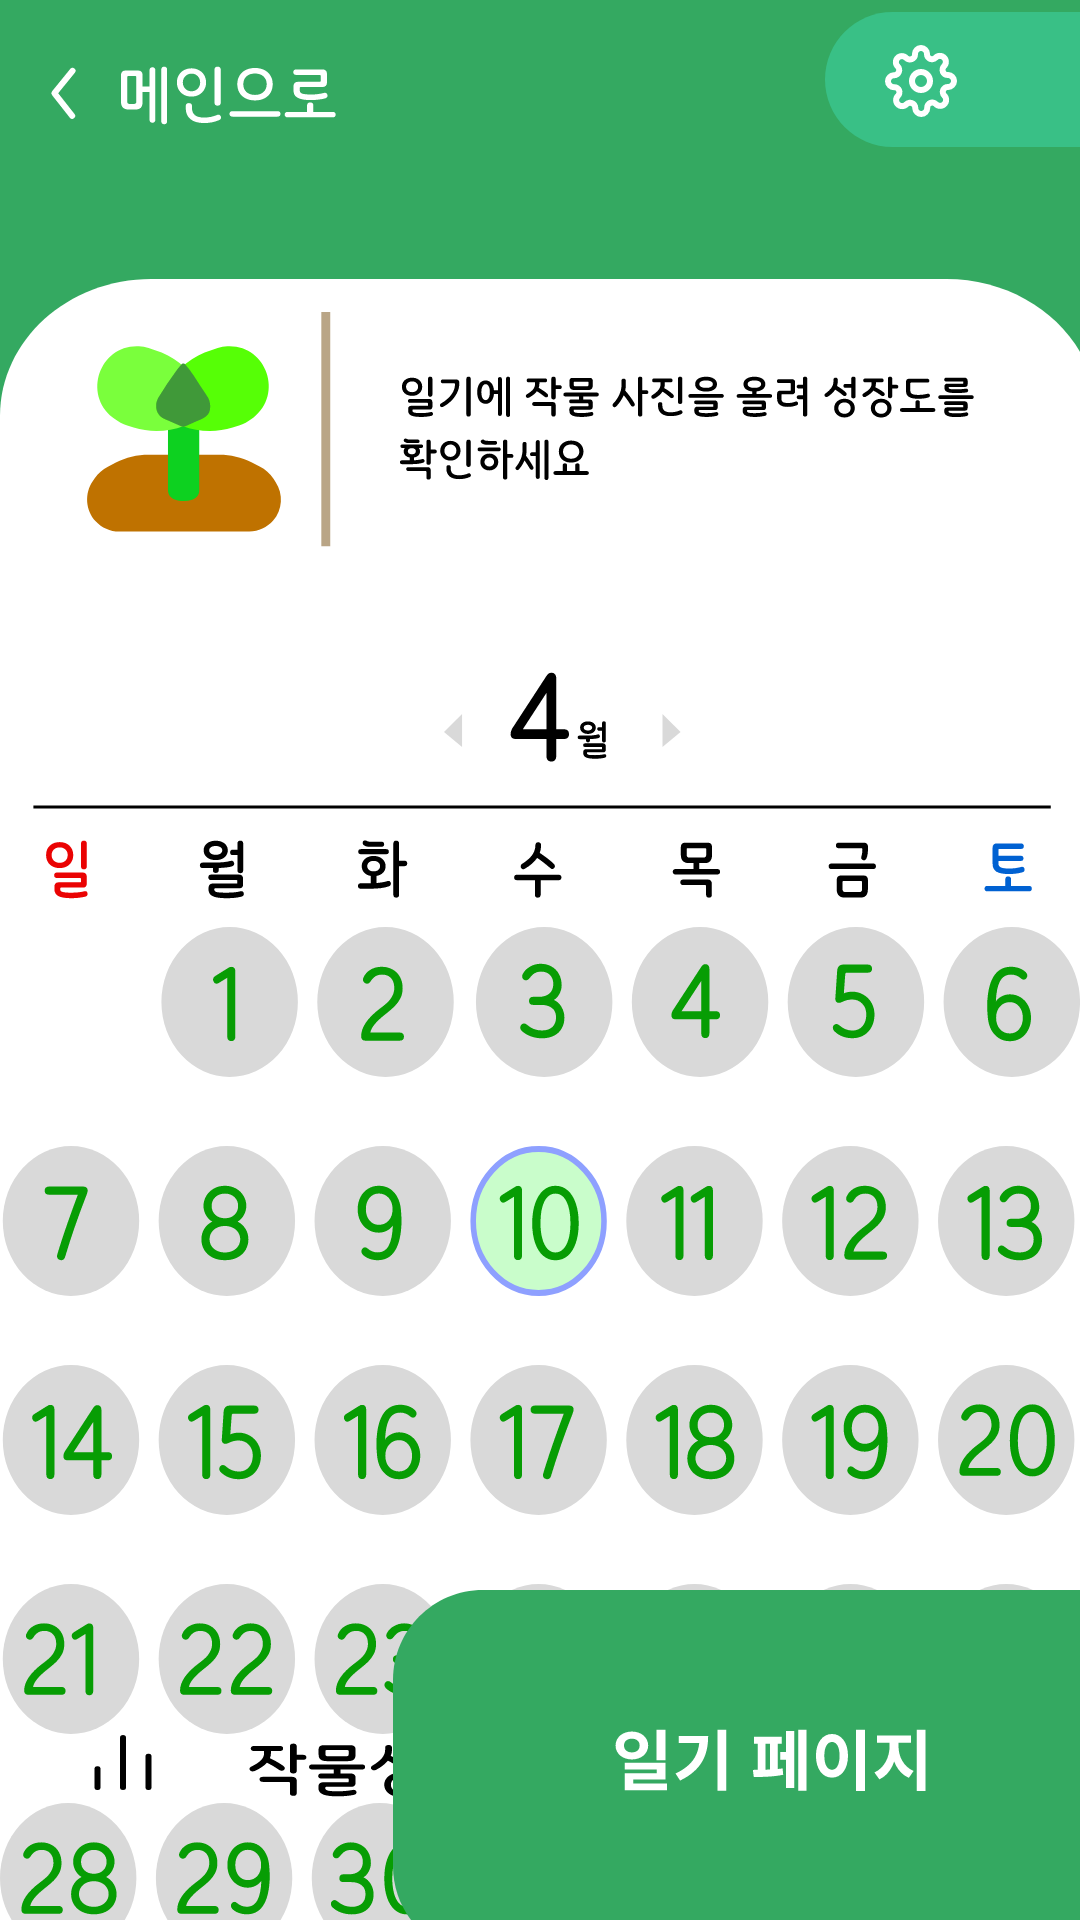

Reconstruct the res/layout file that produces this screen, plus the resources it refers to.
<!-- AndroidManifest.xml: application theme Theme.Ai_expo -->
<!-- res/layout/activity_diary1.xml -->
<?xml version="1.0" encoding="utf-8"?>
<androidx.constraintlayout.widget.ConstraintLayout xmlns:android="http://schemas.android.com/apk/res/android"
    xmlns:app="http://schemas.android.com/apk/res-auto"
    xmlns:tools="http://schemas.android.com/tools"
    android:layout_width="match_parent"
    android:layout_height="match_parent"
    android:background="#34A961">

    <ImageView
        android:id="@+id/imageView5"
        android:layout_width="wrap_content"
        android:layout_height="wrap_content"
        android:layout_marginStart="9dp"
        android:layout_marginTop="16dp"
        android:background="@drawable/diary_to_main"
        app:layout_constraintStart_toStartOf="parent"
        app:layout_constraintTop_toTopOf="parent" />

    <ImageButton
        android:id="@+id/imageButton3"
        android:layout_width="wrap_content"
        android:layout_height="wrap_content"
        android:layout_marginTop="4dp"
        android:background="@drawable/diary_setting"
        app:layout_constraintEnd_toEndOf="parent"
        app:layout_constraintTop_toTopOf="parent" />

    <ImageView
        android:id="@+id/imageView7"
        android:layout_width="wrap_content"
        android:layout_height="wrap_content"
        android:layout_marginTop="93dp"
        android:background="@drawable/diary_bbackground"
        app:layout_constraintEnd_toEndOf="parent"
        app:layout_constraintStart_toStartOf="parent"
        app:layout_constraintTop_toTopOf="parent" />

    <ImageView
        android:id="@+id/imageView6"
        android:layout_width="wrap_content"
        android:layout_height="wrap_content"
        android:layout_marginTop="103dp"
        android:background="@drawable/diary_plant_text"
        app:layout_constraintEnd_toEndOf="parent"
        app:layout_constraintStart_toStartOf="parent"
        app:layout_constraintTop_toTopOf="parent" />

    <ImageView
        android:id="@+id/imageView8"
        android:layout_width="wrap_content"
        android:layout_height="wrap_content"
        android:layout_marginStart="21dp"
        android:layout_marginTop="110dp"
        android:layout_marginEnd="21dp"
        android:background="@drawable/diary_calender"
        app:layout_constraintEnd_toEndOf="parent"
        app:layout_constraintStart_toStartOf="parent"
        app:layout_constraintTop_toTopOf="@+id/imageView6" />

    <ImageView
        android:id="@+id/write_icon"
        android:layout_width="wrap_content"
        android:layout_height="wrap_content"
        android:layout_marginStart="24dp"
        android:layout_marginTop="36dp"
        android:background="@drawable/diary_icon_one"
        app:layout_constraintStart_toStartOf="parent"
        app:layout_constraintTop_toBottomOf="@+id/imageView8" />

    <ImageView
        android:id="@+id/wt"
        android:layout_width="wrap_content"
        android:layout_height="wrap_content"
        android:layout_marginTop="61dp"
        android:layout_marginEnd="25dp"
        android:layout_marginBottom="24dp"
        android:background="@drawable/diary_write"
        app:layout_constraintBottom_toTopOf="@+id/button"
        app:layout_constraintEnd_toEndOf="parent"
        app:layout_constraintTop_toBottomOf="@+id/imageView8" />

    <ImageButton
        android:id="@+id/button1"
        android:layout_width="wrap_content"
        android:layout_height="wrap_content"
        android:layout_marginStart="24dp"
        android:layout_marginBottom="40dp"
        android:background="@drawable/diary_button_"
        app:layout_constraintBottom_toBottomOf="parent"
        app:layout_constraintStart_toStartOf="parent" />

    <android.widget.Button
        android:id="@+id/button"
        android:layout_width="wrap_content"
        android:layout_height="wrap_content"
        android:background="@drawable/diary_button_write_on"
        app:layout_constraintBottom_toBottomOf="parent"
        app:layout_constraintEnd_toEndOf="parent" />
</androidx.constraintlayout.widget.ConstraintLayout>
<!-- resources referenced by this layout -->
<resources>
  <!-- drawable diary_bbackground (drawable) -->
  <vector xmlns:android="http://schemas.android.com/apk/res/android"
      android:width="428dp"
      android:height="841dp"
      android:viewportWidth="428"
      android:viewportHeight="841">
      <path
          android:fillColor="#FFFFFFFF"
          android:pathData="M0 60c0-33.14 26.86-60 60-60h315c33.14 0 60 26.86 60 60v817c0 33.14-26.86 60-60 60h-315c-33.14 0-60-26.86-60-60z"/>
  </vector>
  <!-- drawable diary_button_write_on (drawable) -->
  <vector xmlns:android="http://schemas.android.com/apk/res/android"
      android:width="229dp"
      android:height="110dp"
      android:viewportWidth="229"
      android:viewportHeight="110">
      <path
          android:fillColor="#FF34A961"
          android:pathData="M0 30c0-16.57 13.43-30 30-30h224c16.57 0 30 13.43 30 30v62c0 16.57-13.43 30-30 30h-224c-16.57 0-30-13.43-30-30z"/>
      <path
          android:fillColor="#FFFFFFFF"
          android:pathData="M79.62 47.18c3.1 0 5.44 1.94 5.44 4.66 0 2.71-2.34 4.65-5.44 4.65-3.1 0-5.43-1.94-5.43-4.65 0-2.72 2.33-4.66 5.43-4.66Zm0 2.38c-1.5 0-2.62 0.83-2.62 2.28 0 1.46 1.13 2.3 2.62 2.3 1.5 0 2.6-0.84 2.6-2.3 0-1.45-1.1-2.28-2.6-2.28Zm8.25-2.97h2.95v10.18h-2.95V46.6ZM77.22 57.6h13.6v5.59h-10.7v2.46h-2.85v-4.58h10.65v-1.2h-10.7V57.6Zm0.05 6.86h14.06v2.27H77.27v-2.27Zm30.88-17.88h2.95v20.37h-2.95V46.59Zm-6 2.1h2.9c0 6.23-2.11 11.34-9.35 14.84l-1.52-2.34c5.86-2.81 7.97-6.5 7.97-11.96V48.7Zm-6.89 0h8.27v2.32h-8.27V48.7Zm39.8-2.1h2.78v20.37h-2.79V46.59ZM129.08 54h2.73v2.57h-2.73V54Zm1.91-7.02h2.75v19.03H131V46.98Zm-10.69 1.9h9.26v2.33h-9.26v-2.34Zm-0.04 13.46l-0.31-2.38c2.55 0 6.84-0.06 9.92-0.48l0.2 2.11c-3.17 0.68-7.3 0.75-9.81 0.75Zm1.3-11.97h2.61v10.2h-2.62v-10.2Zm4.09 0h2.64v10.2h-2.64v-10.2Zm28.7-3.8h2.95V67h-2.94V46.56Zm-8.02 1.42c3.08 0 5.34 2.82 5.34 7.26 0 4.5-2.26 7.3-5.34 7.3s-5.35-2.8-5.35-7.3c0-4.44 2.27-7.26 5.35-7.26Zm0 2.67c-1.52 0-2.56 1.6-2.56 4.6 0 3.03 1.04 4.66 2.56 4.66 1.51 0 2.53-1.63 2.53-4.67 0-2.99-1.02-4.6-2.53-4.6Zm19.2-0.86h2.33v2.29c0 4.7-1.91 9.3-5.74 11.04l-1.65-2.31c3.41-1.52 5.06-5.28 5.06-8.73v-2.3Zm0.66 0h2.31v2.29c0 3.3 1.63 6.82 5.04 8.22l-1.59 2.31c-3.87-1.67-5.76-6-5.76-10.53v-2.3Zm-4.9-1.26h11.41v2.4H161.3v-2.4Zm13.3-1.95h2.95v20.37h-2.95V46.59Z"/>
  </vector>
  <!-- drawable diary_icon_one (drawable) -->
  <vector xmlns:android="http://schemas.android.com/apk/res/android"
      android:width="91dp"
      android:height="91dp"
      android:viewportWidth="91"
      android:viewportHeight="91">
      <group>
          <path
              android:fillColor="#FF8AC7FF"
              android:pathData="M45.5 0A41.5 41.5 0 1 0 45.5 83 41.5 41.5 0 1 0 45.5 0z"/>
      </group>
      <group>
          <path
              android:strokeColor="#FFFFFFFF"
              android:strokeWidth="2"
              android:pathData="M27 21c0-1.1 0.9-2 2-2h32c1.1 0 2 0.9 2 2v41c0 1.1-0.9 2-2 2h-32c-1.1 0-2-0.9-2-2z"/>
          <path
              android:fillColor="#FFFFFFFF"
              android:pathData="M30 29H60V33H30z"/>
          <path
              android:fillColor="#FFFFFFFF"
              android:pathData="M30 40H60V44H30z"/>
          <path
              android:fillColor="#FFFFFFFF"
              android:pathData="M30 51H60V55H30z"/>
      </group>
  </vector>
  <style name="Theme.Ai_expo" parent="Base.Theme.Ai_expo" />
  <style name="Base.Theme.Ai_expo" parent="Theme.Material3.DayNight.NoActionBar">
          
          
      </style>
</resources>
